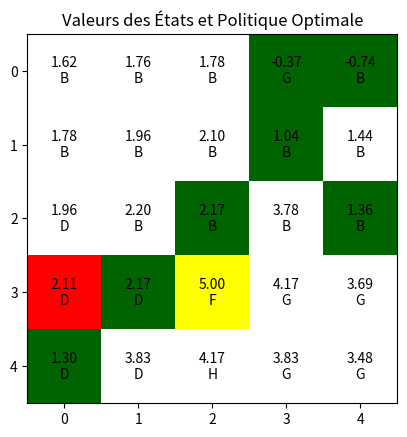
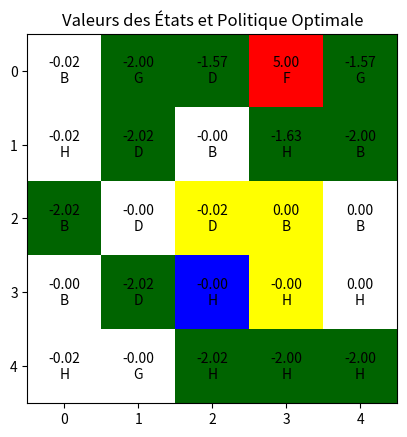

The script that saved these images, in order: (Note: this script raises an exception after producing the figures.)
import numpy as np
import matplotlib.pyplot as plt
from matplotlib.colors import ListedColormap
import random

# Dimensions de la grille
n, m = 5, 5

# Récompenses
reward_goal = 5
reward_marecage = -2
reward_default = 0

# Gamma et epsilon
gamma = 0.9 # Un γ proche de 1 fait en sorte que l'agent valorise fortement les récompenses futures, ce qui le rend plus stratégique avec une planification à long terme. Un γ proche de 0 rend l'agent myope aux récompenses futures, se concentrant presque exclusivement sur les récompenses immédiates.
epsilon = 0.01 # >0  un seuil de convergence dans l'itération de valeur. Il détermine à quel point la différence entre les valeurs estimées des états à travers les itérations doit être petite avant que l'algorithme puisse arrêter de s'exécuter.

# Actions possibles
actions = ['Haut', 'Bas', 'Gauche', 'Droite']
action_effects = {
    'H': (-1, 0),  # Haut
    'B': (1, 0),   # Bas
    'G': (0, -1),  # Gauche
    'D': (0, 1)    # Droite
}

# Initialisation des valeurs des états
V = np.zeros((n, m))

# Fonction de récompense
def get_reward(state, goal, marecages):
    if state == goal:
        return reward_goal
    elif state in marecages:
        return reward_marecage
    else:
        return reward_default

# Vérifie si l'état est valide
def is_valid(state):
    x, y = state
    return 0 <= x < n and 0 <= y < m

# Calcul de l'état suivant en fonction de l'action choisi et de l'état actuel, retourne None si l'action fait sortir de la grille, le noeud suivant sinon
def get_next_state(state, action):
    effect = action_effects[action]
    next_state = (state[0] + effect[0], state[1] + effect[1])
    if is_valid(next_state):
        return next_state
    return None  # Retourne None si le déplacement est hors limites




# Algorithme d'itération sur la Valeur (Vi), permet de déterminer les valeurs des états en fonction des récompenses et des valeurs des états voisins, on applique la formule de Bellman pour mettre à jour la valeur de l'état, on répète l'opération jusqu'à ce que sa se stabilise (V(n-1) = V(n)), si c'est pas parfait, le epsilon permet de déterminer la marge d'erreur pour arrêter l'itération
def value_iteration(V,goal,marecages):  # Voir diapo 31 du cours pour le détail de l'algorithme
    V[goal[0], goal[1]] = reward_goal  # Initialise la valeur de l'état du but avec sa récompense
    max_iterations = 100  # Limite à 100 itérations pour éviter les boucles infinies
    epsilon_threshold = epsilon * (1 - gamma) / (2 * gamma)  # Seuil de convergence basé sur la condition donnée
    i = 0
    while i < max_iterations:
        new_V = np.copy(V)  # Copie des valeurs pour éviter les mises à jour simultanées
        i += 1
        for i in range(n):
            for j in range(m):
                state = (i, j)
                if state == goal:
                    continue  # Continue d'ignorer la mise à jour du but durant les itérations
                max_value = float('-inf')
                for action in actions:
                    action_key = action[0]  # Prendre la première lettre de l'action comme clé
                    next_state = get_next_state(state, action_key)
                    if next_state is None:
                        continue  # Si next_state renvoie None, alors l'action sort des limites, on l'ignore

                    # Définir les états latéraux basés sur l'action principale
                    if action_key in ['H', 'B']:  # Mouvements verticaux
                        side_states = [
                            get_next_state(next_state, 'G'),  # Mouvement latéral gauche
                            get_next_state(next_state, 'D')   # Mouvement latéral droit
                        ]
                    else:  # 'G' ou 'D' - Mouvements horizontaux
                        side_states = [
                            get_next_state(next_state, 'H'),  # Mouvement vertical haut
                            get_next_state(next_state, 'B')   # Mouvement vertical bas
                        ]

                    value = 0.8 * V[next_state]  # Probabilité principale
                    for side_state in side_states:  # Ici on applique les 0,1 de probabilité pour les mouvements en cas de vent
                        if side_state is not None:
                            value += 0.1 * V[side_state]  # Probabilités latérales
                        else:
                            value += 0.1 * V[next_state]  # Si mouvement latéral invalide, ajouter valeur de l'état principal  on passerait donc à 0,9 pour la probabilité de l'action principale

                    value = get_reward(state,goal,marecages) + gamma * value  # On applique la formule de Bellman pour mettre à jour la valeur de l'état
                    max_value = max(max_value, value)
                new_V[state] = max_value

        # Vérifier la condition d'arrêt basée sur la norme
        if np.linalg.norm(new_V - V) < epsilon_threshold:
            V[:] = new_V
            break 
        V[:] = new_V
        
    if i == max_iterations-1:
        print("L'algorithme n'a pas convergé après 100 itérations, vérifiez que Epsilon n'est pas trop petit.")
    else:
        print(f"Convergence après {i} itérations.")
    return V

# Calcul des Q-valeurs, permet de déterminer la politique optimale, va chercher à maximiser la valeur de l'état suivant à partir des V-valeurs calculées
def calculate_q_values(V,goal,marecages):
    Q = np.zeros((n, m, len(actions)))
    for i in range(n):
        for j in range(m):
            state = (i, j)
            if state == goal:
                continue
            for k, action in enumerate(actions): # On a rajouté un index k pour les actions pour pouvoir ranger les Q-valeurs dans un tableau 3D
                action_key = action[0]  # Prendre la première lettre de l'action
                next_state = get_next_state(state, action_key)
                if next_state is None:
                    Q[i, j, k] = float('-inf')  # Attribuer une pénalité extrême pour ne pas aller hors limites
                    continue

                # Définir les états latéraux basés sur l'action principale
                if action_key in ['H', 'B']:  # Mouvements verticaux
                    side_states = [
                        get_next_state(next_state, 'G'),  # Mouvement latéral gauche
                        get_next_state(next_state, 'D')   # Mouvement latéral droit
                    ]
                else:  # 'G' ou 'D' - Mouvements horizontaux
                    side_states = [
                        get_next_state(next_state, 'H'),  # Mouvement vertical haut
                        get_next_state(next_state, 'B')   # Mouvement vertical bas
                    ]

                value = 0.8 * V[next_state]  # Probabilité principale
                for side_state in side_states:
                    if side_state is not None:
                        value += 0.1 * V[side_state]  # Probabilités latérales
                    else:
                        value += 0.1 * V[next_state]  # Si mouvement latéral invalide, ajouter valeur de l'état principal

                Q[i, j, k] = get_reward(state,goal,marecages) + gamma * value
    return Q


# Extraction de la politique optimale basée sur les Q-valeurs, on parcourt chaque état et on choisit l'action qui maximise la Q-valeur
def extract_policy(Q,goal):
    policy = np.empty((n, m), dtype=str)
    for i in range(n):
        for j in range(m):
            if (i, j) == goal:
                policy[i, j] = 'F'
                continue
            best_action = np.argmax(Q[i, j]) # Choisit parmis les actions celle qui maximise la Q-valeur
            policy[i, j] = actions[best_action][0] # On ne garde que la première lettre de la meilleur action pour l'écrire
    return policy

# Extraire le chemin optimal à partir de la politique, on part de l'état de départ et on suit les actions jusqu'à l'arrivée en suivant les actions de la politique
def extract_path(policy,start,goal):
    path = []
    state = start
    result = 1
    while state != goal:
        path.append(state)
        action = policy[state]
        next_state = get_next_state(state, action)
        if next_state is None or next_state == state or next_state in path:  # Vérifiez la validité et évitez les boucles, attention ici on a fait en sorte qu'il ne puisse plus faire revenir sur ses pieds, voir pour triater le problème ou il y a des égalités dans les Q-valeurs
            print("La politique n'est pas optimale, le chemin est bloqué.")
            result = 0
            break
        state = next_state
    path.append(goal)
    return path,result


# Fonction qui plot les valeurs des états et la politique optimale avec couleurs pour départ, arrivée, et chemin
def plot_values_and_policy(V, policy, path,start,goal,marecages):
    n, m = V.shape
    fig, ax = plt.subplots()
    
    # Créer une liste de couleurs pour la colormap
    cmap_list = ['white', 'darkgreen', 'blue', 'red', 'yellow']  # normal, marécage, départ, arrivée, chemin
    cmap = ListedColormap(cmap_list)
    
    # Préparer un tableau pour les indices des couleurs
    color_indices = np.zeros((n, m))
    for i in range(n):
        for j in range(m):
            if (i, j) == start:
                color_indices[i, j] = 2  # Départ en vert
            elif (i, j) == goal:
                color_indices[i, j] = 3  # Arrivée en rouge
            elif (i, j) in marecages:
                color_indices[i, j] = 1  # Marécages en vert foncé
            elif (i, j) in path:
                color_indices[i, j] = 4  # Chemin en jaune
            else:
                color_indices[i, j] = 0  # Autres cases en blanc

    # Afficher les cases avec la colormap personnalisée
    ax.imshow(color_indices, cmap=cmap, interpolation='nearest')

    # Ajouter les textes de valeur et politique
    for i in range(n):
        for j in range(m):
            text = ax.text(j, i, f'{V[i, j]:.2f}\n{policy[i, j]}',
                           ha='center', va='center', color='black' if (i, j) not in path else 'black')

    ax.set_xticks(np.arange(m))
    ax.set_yticks(np.arange(n))
    ax.set_xticklabels(np.arange(m))
    ax.set_yticklabels(np.arange(n))
    ax.set_title("Valeurs des États et Politique Optimale")
    plt.show()















# Génération aléatoire de la grille
def generate_grid():
    start = (random.randint(0, n-1), random.randint(0, m-1))
    goal = (random.randint(0, n-1), random.randint(0, m-1))
    while start == goal:
        goal = (random.randint(0, n-1), random.randint(0, m-1))
    
    num_marecages = random.randint(1, (n*m)//2)  # Limite le nombre de marécages à la moitié des cases
    marecages = set()
    while len(marecages) < num_marecages:
        marecage = (random.randint(0, n-1), random.randint(0, m-1))
        if marecage != start and marecage != goal:
            marecages.add(marecage)
    
    return start, goal, list(marecages)

# Initialisation et exécution de l'algorithme
def run_simulation():
    start, goal, marecages = generate_grid()
    V = np.zeros((n, m))  # Initialisation des valeurs des états
    gamma_values = [0.1, 0,2, 0.3, 0.4, 0.5, 0.6, 0.7, 0.8, 0.9]  # Différents niveaux de gamma à tester

    for gamma in gamma_values:
        print(f"Testing with gamma = {gamma}")
        V = value_iteration(V, goal,marecages) # Il faut rajouter les paramètres de la fonction value_iteration
        Q = calculate_q_values(V, goal,marecages) # Il faut rajouter les paramètres de la fonction calculate_q_values
        policy = extract_policy(Q,goal)
        path,result = extract_path(policy, start, goal) # Il faut vérifier si extract path renvoie bine une erreur si le chemin est bloqué
        plot_values_and_policy(V, policy, path, start, goal, marecages)
        if result != 0 :
            return gamma
        else :
            return None

# Exécution de l'algorithme 50 fois et calcul du gamma
gamma_somme = 0
chemin_trouve = 0 
for i in range(50) :
    gamma = run_simulation()
    if gamma != None :
        gamma_somme = gamma_somme + gamma
        chemin_trouve = chemin_trouve + 1
moyenne = gamma_somme/chemin_trouve
print(moyenne,chemin_trouve)

